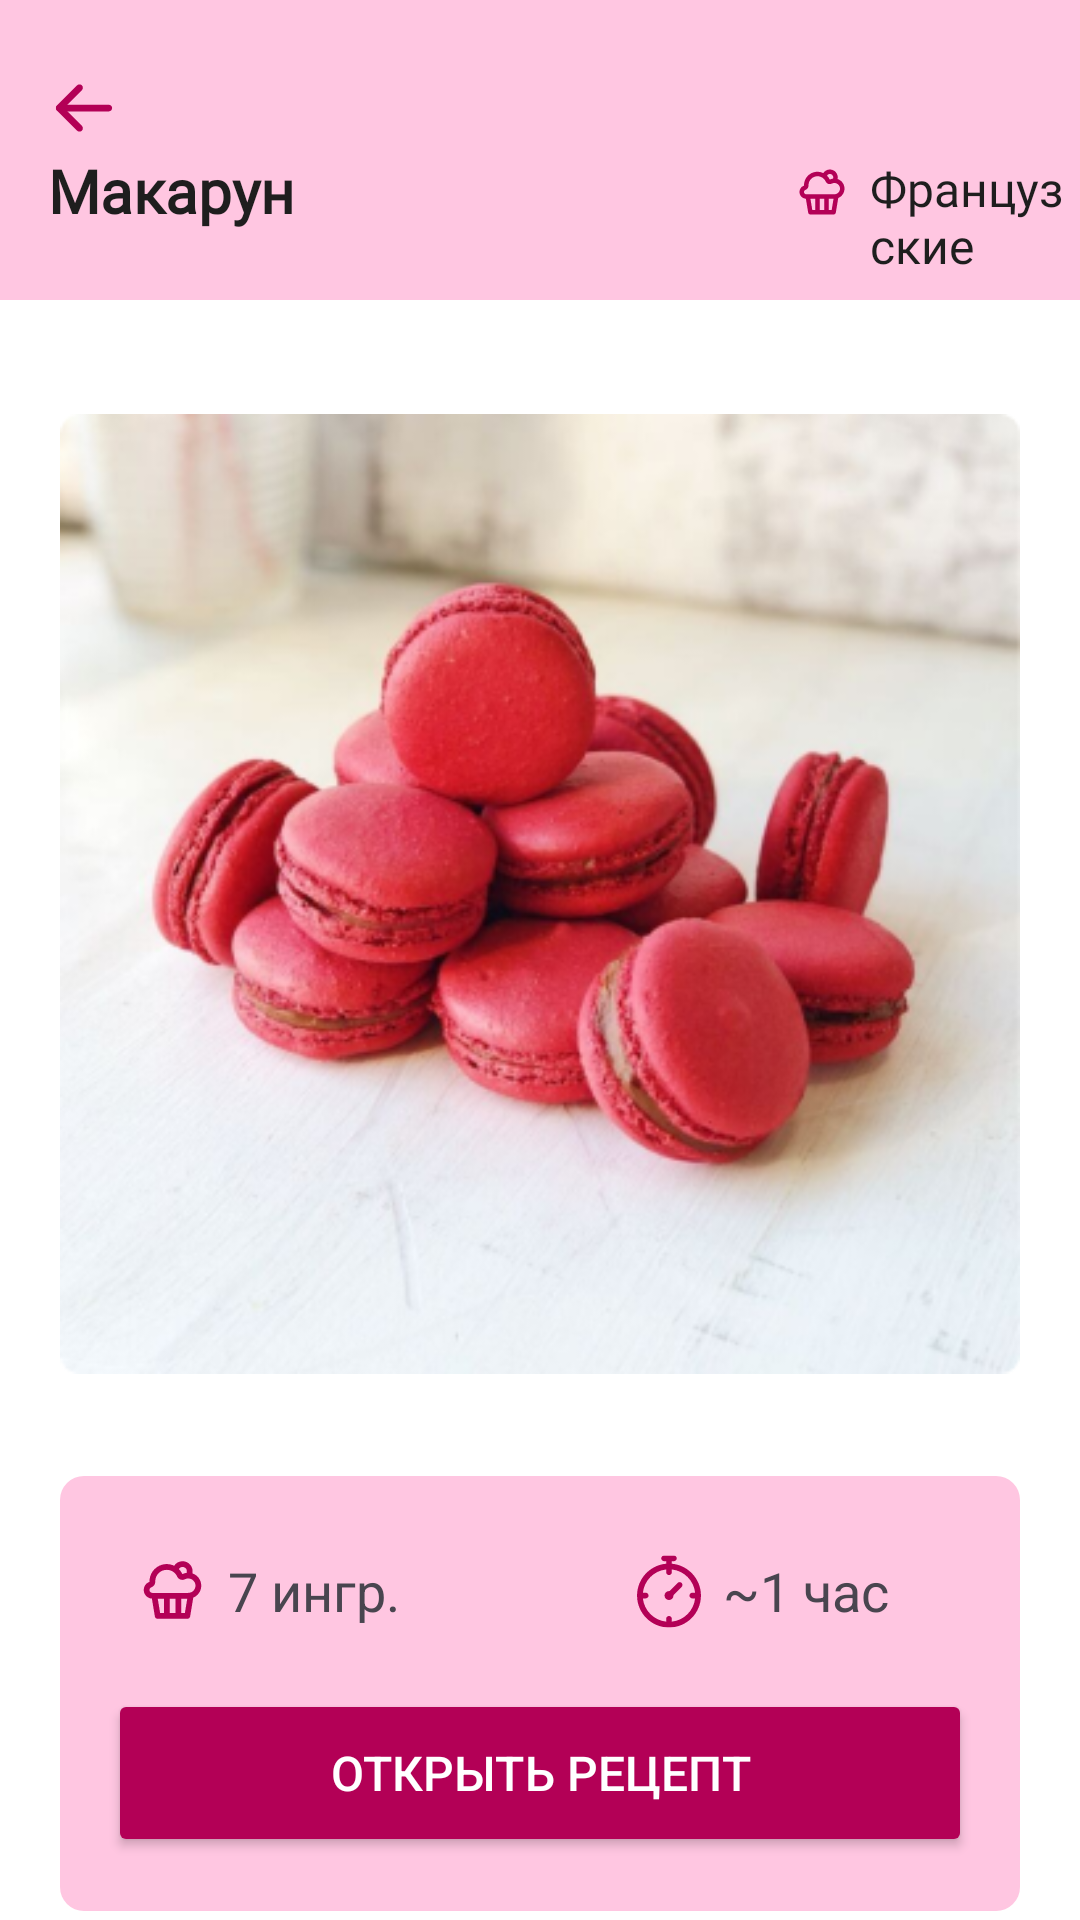

Here is an Android app screen rendered from its layout file. Give the layout XML and the strings, colors and styles it references.
<!-- AndroidManifest.xml: application theme Theme.Sacura -->
<!-- res/layout/activity_details_class1.xml -->
<?xml version="1.0" encoding="utf-8"?>
<LinearLayout xmlns:android="http://schemas.android.com/apk/res/android"
    xmlns:app="http://schemas.android.com/apk/res-auto"
    xmlns:tools="http://schemas.android.com/tools"
    android:id="@+id/main"
    android:layout_width="match_parent"
    android:layout_height="match_parent"
    tools:context=".DetailsActivityClass1"
    android:orientation="vertical"
    android:background="@color/white">

    <FrameLayout
        android:layout_width="match_parent"
        android:layout_height="100dp"
        android:background="@color/main_light_color">


        <TextView
            android:id="@+id/classname"
            android:layout_width="wrap_content"
            android:layout_height="wrap_content"
            android:fontFamily="@font/roboto"
            android:text="@string/class_name1"
            android:textSize="20sp"
            android:textStyle="bold"
            android:layout_marginStart="16dp"
            android:layout_marginTop="50dp"
            android:textColor="@color/main_dark"/>

        <ImageView
            android:id="@+id/backButton"
            android:layout_width="wrap_content"
            android:layout_height="wrap_content"
            android:layout_marginStart="16dp"
            android:layout_marginTop="24dp"
            app:srcCompat="@drawable/second_back_icon" />

        <ImageView
            android:id="@+id/imageView2"
            android:layout_width="wrap_content"
            android:layout_height="wrap_content"
            app:srcCompat="@drawable/class_icon"
            android:layout_marginTop="55dp"
            android:layout_marginStart="265dp"/>
        <TextView
            android:id="@+id/tabname"
            android:layout_width="wrap_content"
            android:layout_height="wrap_content"
            android:fontFamily="@font/roboto"
            android:text="@string/tab_text_1"
            android:textSize="16sp"
            android:layout_marginStart="290dp"
            android:layout_marginTop="52dp"
            android:textColor="@color/main_dark"/>
    </FrameLayout>

    <ImageView
        android:id="@+id/image"
        android:layout_width="fill_parent"
        android:layout_height="wrap_content"
        app:srcCompat="@drawable/tab1_class1"
        android:layout_marginTop="16dp"
        android:layout_marginStart="20dp"
        android:layout_marginEnd="20dp"/>
    
    <FrameLayout
        android:layout_width="fill_parent"
        android:layout_height="145dp"
        android:background="@drawable/border_radius_tabs"
        android:layout_marginTop="12dp"
        android:layout_marginStart="20dp"
        android:layout_marginEnd="20dp">

        <ImageView
            android:id="@+id/imageView4"
            android:layout_width="wrap_content"
            android:layout_height="wrap_content"
            app:srcCompat="@drawable/cake_icon"
            android:layout_marginStart="10dp"
            android:layout_marginTop="10dp"/>

        <TextView
            android:id="@+id/textView2"
            android:layout_width="wrap_content"
            android:layout_height="wrap_content"
            android:layout_marginStart="40dp"
            android:layout_marginTop="10dp"
            android:text="7 ингр."
            android:textSize="18sp" />

        <ImageView
            android:id="@+id/imageView5"
            android:layout_width="wrap_content"
            android:layout_height="wrap_content"
            app:srcCompat="@drawable/timer_icon"
            android:layout_marginStart="175dp"
            android:layout_marginTop="10dp"/>
        <TextView
            android:id="@+id/textView3"
            android:layout_width="wrap_content"
            android:layout_height="wrap_content"
            android:text="~1 час"
            android:textSize="18sp"
            android:layout_marginStart="205dp"
            android:layout_marginTop="10dp"/>
        <Button
            android:id="@+id/openRecipe"
            android:layout_width="fill_parent"
            android:layout_height="56dp"
            android:layout_marginTop="55dp"
            android:layout_marginBottom="16dp"
            android:backgroundTint="@color/main_color"
            android:insetTop="0dp"
            android:insetBottom="0dp"
            android:text="@string/recipe_text"
            android:textColor="#FFFFFF"
            android:textSize="16sp"
            app:cornerRadius="6dp"/>
    </FrameLayout>
</LinearLayout>
<!-- resources referenced by this layout -->
<resources>
  <color name="main_color">#B30056</color>
  <color name="main_dark">#1E1E1E</color>
  <color name="main_light_color">#FFC6E1</color>
  <color name="white">#FFFFFFFF</color>
  <!-- drawable border_radius_tabs (drawable) -->
  <?xml version="1.0" encoding="utf-8"?>
  <shape xmlns:android="http://schemas.android.com/apk/res/android">
      <corners android:radius="8dp"/>
      <padding
          android:bottom="16dp"
          android:left="16dp"
          android:right="16dp"
          android:top="16dp" />
      <solid android:color="@color/main_light_color"/>
  </shape>
  <!-- drawable cake_icon: vector/xml drawable (drawable, 2457 chars, omitted) -->
  <!-- drawable class_icon: vector/xml drawable (drawable, 2412 chars, omitted) -->
  <!-- drawable second_back_icon (drawable) -->
  <vector xmlns:android="http://schemas.android.com/apk/res/android"
      android:width="24dp"
      android:height="24dp"
      android:viewportWidth="24"
      android:viewportHeight="24">
    <path
        android:pathData="M2.625,12C2.625,11.379 3.129,10.875 3.75,10.875H20.25C20.871,10.875 21.375,11.379 21.375,12C21.375,12.621 20.871,13.125 20.25,13.125H3.75C3.129,13.125 2.625,12.621 2.625,12Z"
        android:fillColor="@color/main_color"
        android:fillType="evenOdd"/>
    <path
        android:pathData="M11.295,4.455C11.735,4.894 11.735,5.606 11.295,6.045L5.341,12L11.295,17.955C11.735,18.394 11.735,19.106 11.295,19.545C10.856,19.985 10.144,19.985 9.705,19.545L2.954,12.795C2.515,12.356 2.515,11.644 2.954,11.205L9.705,4.455C10.144,4.015 10.856,4.015 11.295,4.455Z"
        android:fillColor="@color/main_color"
        android:fillType="evenOdd"/>
  </vector>
  <!-- drawable tab1_class1: png bitmap (drawable, 176962 bytes) -->
  <!-- drawable timer_icon (drawable) -->
  <vector xmlns:android="http://schemas.android.com/apk/res/android"
      android:width="24dp"
      android:height="25dp"
      android:viewportWidth="24"
      android:viewportHeight="25">
    <group>
      <clip-path
          android:pathData="M0,0.5h24v24h-24z"/>
      <path
          android:pathData="M12.947,3.243V2.393H13.63C14.153,2.393 14.576,1.969 14.576,1.447C14.576,0.924 14.153,0.5 13.63,0.5H10.37C9.847,0.5 9.423,0.924 9.423,1.447C9.423,1.969 9.847,2.393 10.37,2.393H11.053V3.242C5.623,3.723 1.35,8.297 1.35,13.85C1.35,19.722 6.128,24.5 12,24.5C17.872,24.5 22.65,19.722 22.65,13.85C22.65,8.297 18.377,3.723 12.947,3.243ZM12.947,22.555V21.612C12.947,21.089 12.523,20.666 12,20.666C11.477,20.666 11.053,21.089 11.053,21.612V22.555C6.979,22.115 3.734,18.87 3.295,14.797H4.238C4.761,14.797 5.184,14.373 5.184,13.85C5.184,13.327 4.761,12.903 4.238,12.903H3.294C3.734,8.83 6.98,5.584 11.053,5.145V6.088C11.053,6.611 11.477,7.034 12,7.034C12.523,7.034 12.946,6.611 12.946,6.088V5.144C17.02,5.584 20.265,8.829 20.705,12.903H19.762C19.239,12.903 18.816,13.327 18.816,13.85C18.816,14.373 19.239,14.797 19.762,14.797H20.705C20.265,18.871 17.021,22.116 12.947,22.555Z"
          android:fillColor="#B30056"/>
      <path
          android:pathData="M14.871,9.64L12.144,12.367C12.097,12.363 12.049,12.36 12,12.36C11.177,12.36 10.51,13.027 10.51,13.85C10.51,14.673 11.177,15.34 12,15.34C12.823,15.34 13.49,14.673 13.49,13.85C13.49,13.801 13.487,13.753 13.483,13.706L16.21,10.979C16.579,10.609 16.579,10.01 16.21,9.64C15.84,9.27 15.241,9.271 14.871,9.64Z"
          android:fillColor="#B30056"/>
    </group>
  </vector>
  <string name="class_name1">Макарун</string>
  <string name="recipe_text">Открыть рецепт</string>
  <string name="tab_text_1">Французские</string>
  <style name="Theme.Sacura" parent="Base.Theme.Sacura" />
  <style name="Base.Theme.Sacura" parent="Theme.Material3.Light.NoActionBar">
          
          <item name="android:statusBarColor">@color/main_color</item>
      </style>
</resources>
